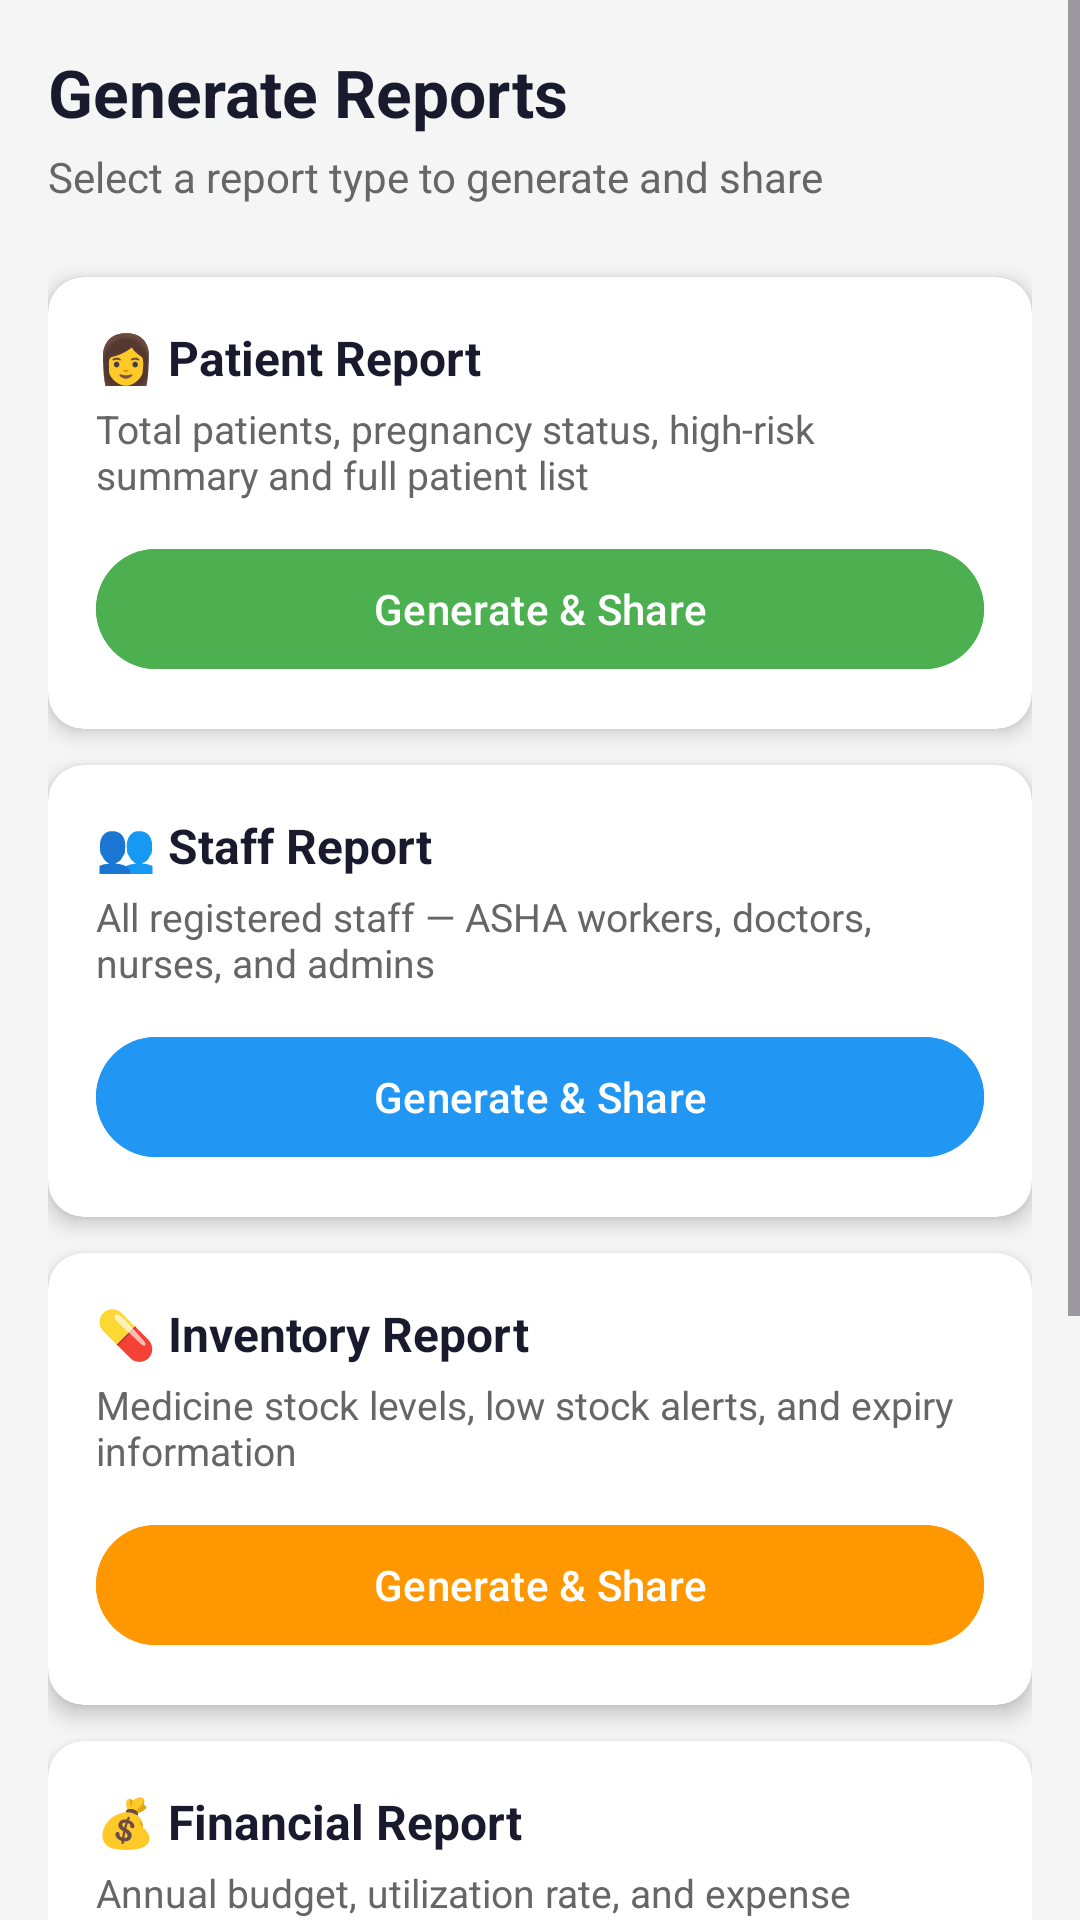

Reconstruct the res/layout file that produces this screen, plus the resources it refers to.
<!-- AndroidManifest.xml: application theme Theme.SihAsha -->
<!-- res/layout/fragment_admin_reports.xml -->
<?xml version="1.0" encoding="utf-8"?>
<ScrollView 
    xmlns:android="http://schemas.android.com/apk/res/android"
    xmlns:app="http://schemas.android.com/apk/res-auto"
    android:layout_width="match_parent"
    android:layout_height="match_parent"
    android:background="#F5F5F5">

    <LinearLayout
        android:layout_width="match_parent"
        android:layout_height="wrap_content"
        android:orientation="vertical"
        android:padding="16dp">

        
        <TextView
            android:layout_width="match_parent"
            android:layout_height="wrap_content"
            android:text="Generate Reports"
            android:textSize="22sp"
            android:textStyle="bold"
            android:textColor="#1A1A2E"
            android:layout_marginBottom="4dp"/>

        <TextView
            android:layout_width="match_parent"
            android:layout_height="wrap_content"
            android:text="Select a report type to generate and share"
            android:textSize="14sp"
            android:textColor="#666666"
            android:layout_marginBottom="24dp"/>

        
        <androidx.cardview.widget.CardView
            android:layout_width="match_parent"
            android:layout_height="wrap_content"
            android:layout_marginBottom="12dp"
            app:cardCornerRadius="12dp"
            app:cardElevation="4dp">
            <LinearLayout
                android:layout_width="match_parent"
                android:layout_height="wrap_content"
                android:orientation="vertical"
                android:padding="16dp">
                <TextView
                    android:layout_width="match_parent"
                    android:layout_height="wrap_content"
                    android:text="👩 Patient Report"
                    android:textSize="16sp"
                    android:textStyle="bold"
                    android:textColor="#1A1A2E"/>
                <TextView
                    android:layout_width="match_parent"
                    android:layout_height="wrap_content"
                    android:text="Total patients, pregnancy status, high-risk summary and full patient list"
                    android:textSize="13sp"
                    android:textColor="#666666"
                    android:layout_marginTop="4dp"
                    android:layout_marginBottom="12dp"/>
                <Button
                    android:id="@+id/btn_patient_report"
                    android:layout_width="match_parent"
                    android:layout_height="wrap_content"
                    android:text="Generate &amp; Share"
                    android:backgroundTint="#4CAF50"/>
            </LinearLayout>
        </androidx.cardview.widget.CardView>

        
        <androidx.cardview.widget.CardView
            android:layout_width="match_parent"
            android:layout_height="wrap_content"
            android:layout_marginBottom="12dp"
            app:cardCornerRadius="12dp"
            app:cardElevation="4dp">
            <LinearLayout
                android:layout_width="match_parent"
                android:layout_height="wrap_content"
                android:orientation="vertical"
                android:padding="16dp">
                <TextView
                    android:layout_width="match_parent"
                    android:layout_height="wrap_content"
                    android:text="👥 Staff Report"
                    android:textSize="16sp"
                    android:textStyle="bold"
                    android:textColor="#1A1A2E"/>
                <TextView
                    android:layout_width="match_parent"
                    android:layout_height="wrap_content"
                    android:text="All registered staff — ASHA workers, doctors, nurses, and admins"
                    android:textSize="13sp"
                    android:textColor="#666666"
                    android:layout_marginTop="4dp"
                    android:layout_marginBottom="12dp"/>
                <Button
                    android:id="@+id/btn_staff_report"
                    android:layout_width="match_parent"
                    android:layout_height="wrap_content"
                    android:text="Generate &amp; Share"
                    android:backgroundTint="#2196F3"/>
            </LinearLayout>
        </androidx.cardview.widget.CardView>

        
        <androidx.cardview.widget.CardView
            android:layout_width="match_parent"
            android:layout_height="wrap_content"
            android:layout_marginBottom="12dp"
            app:cardCornerRadius="12dp"
            app:cardElevation="4dp">
            <LinearLayout
                android:layout_width="match_parent"
                android:layout_height="wrap_content"
                android:orientation="vertical"
                android:padding="16dp">
                <TextView
                    android:layout_width="match_parent"
                    android:layout_height="wrap_content"
                    android:text="💊 Inventory Report"
                    android:textSize="16sp"
                    android:textStyle="bold"
                    android:textColor="#1A1A2E"/>
                <TextView
                    android:layout_width="match_parent"
                    android:layout_height="wrap_content"
                    android:text="Medicine stock levels, low stock alerts, and expiry information"
                    android:textSize="13sp"
                    android:textColor="#666666"
                    android:layout_marginTop="4dp"
                    android:layout_marginBottom="12dp"/>
                <Button
                    android:id="@+id/btn_inventory_report"
                    android:layout_width="match_parent"
                    android:layout_height="wrap_content"
                    android:text="Generate &amp; Share"
                    android:backgroundTint="#FF9800"/>
            </LinearLayout>
        </androidx.cardview.widget.CardView>

        
        <androidx.cardview.widget.CardView
            android:layout_width="match_parent"
            android:layout_height="wrap_content"
            android:layout_marginBottom="12dp"
            app:cardCornerRadius="12dp"
            app:cardElevation="4dp">
            <LinearLayout
                android:layout_width="match_parent"
                android:layout_height="wrap_content"
                android:orientation="vertical"
                android:padding="16dp">
                <TextView
                    android:layout_width="match_parent"
                    android:layout_height="wrap_content"
                    android:text="💰 Financial Report"
                    android:textSize="16sp"
                    android:textStyle="bold"
                    android:textColor="#1A1A2E"/>
                <TextView
                    android:layout_width="match_parent"
                    android:layout_height="wrap_content"
                    android:text="Annual budget, utilization rate, and expense breakdown by category"
                    android:textSize="13sp"
                    android:textColor="#666666"
                    android:layout_marginTop="4dp"
                    android:layout_marginBottom="12dp"/>
                <Button
                    android:id="@+id/btn_financial_report"
                    android:layout_width="match_parent"
                    android:layout_height="wrap_content"
                    android:text="Generate &amp; Share"
                    android:backgroundTint="#9C27B0"/>
            </LinearLayout>
        </androidx.cardview.widget.CardView>

        
        <androidx.cardview.widget.CardView
            android:layout_width="match_parent"
            android:layout_height="wrap_content"
            android:layout_marginBottom="24dp"
            app:cardCornerRadius="12dp"
            app:cardElevation="6dp">
            <LinearLayout
                android:layout_width="match_parent"
                android:layout_height="wrap_content"
                android:orientation="vertical"
                android:padding="16dp"
                android:background="#1A1A2E">
                <TextView
                    android:layout_width="match_parent"
                    android:layout_height="wrap_content"
                    android:text="📋 Full PHC Report"
                    android:textSize="16sp"
                    android:textStyle="bold"
                    android:textColor="#FFFFFF"/>
                <TextView
                    android:layout_width="match_parent"
                    android:layout_height="wrap_content"
                    android:text="Complete report combining patients, staff, inventory, and financials"
                    android:textSize="13sp"
                    android:textColor="#CCCCCC"
                    android:layout_marginTop="4dp"
                    android:layout_marginBottom="12dp"/>
                <Button
                    android:id="@+id/btn_full_report"
                    android:layout_width="match_parent"
                    android:layout_height="wrap_content"
                    android:text="Generate Full Report &amp; Share"
                    android:backgroundTint="#E91E63"/>
            </LinearLayout>
        </androidx.cardview.widget.CardView>

    </LinearLayout>
</ScrollView>
<!-- resources referenced by this layout -->
<resources>
  <style name="Theme.SihAsha" parent="Theme.Material3.DayNight.NoActionBar">
          
          <item name="android:windowLayoutInDisplayCutoutMode">shortEdges</item>
          <item name="android:statusBarColor">@android:color/transparent</item>
          <item name="android:navigationBarColor">@android:color/transparent</item>
          <item name="android:windowTranslucentStatus">false</item>
          <item name="android:windowTranslucentNavigation">false</item>
          
          
          <item name="android:editTextColor">@android:color/black</item>
      </style>
</resources>
